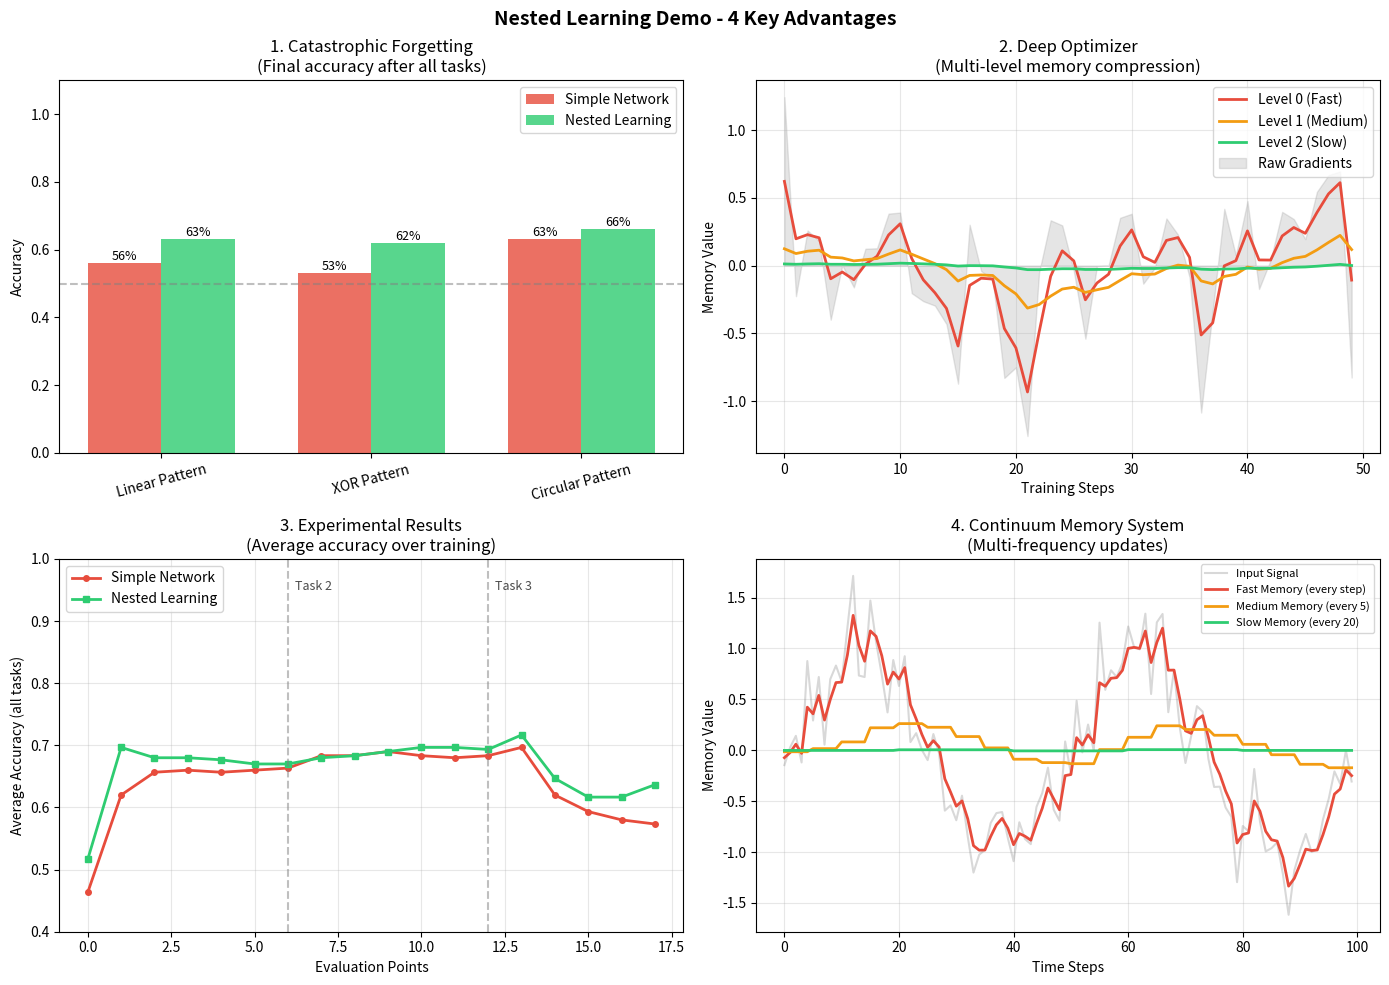
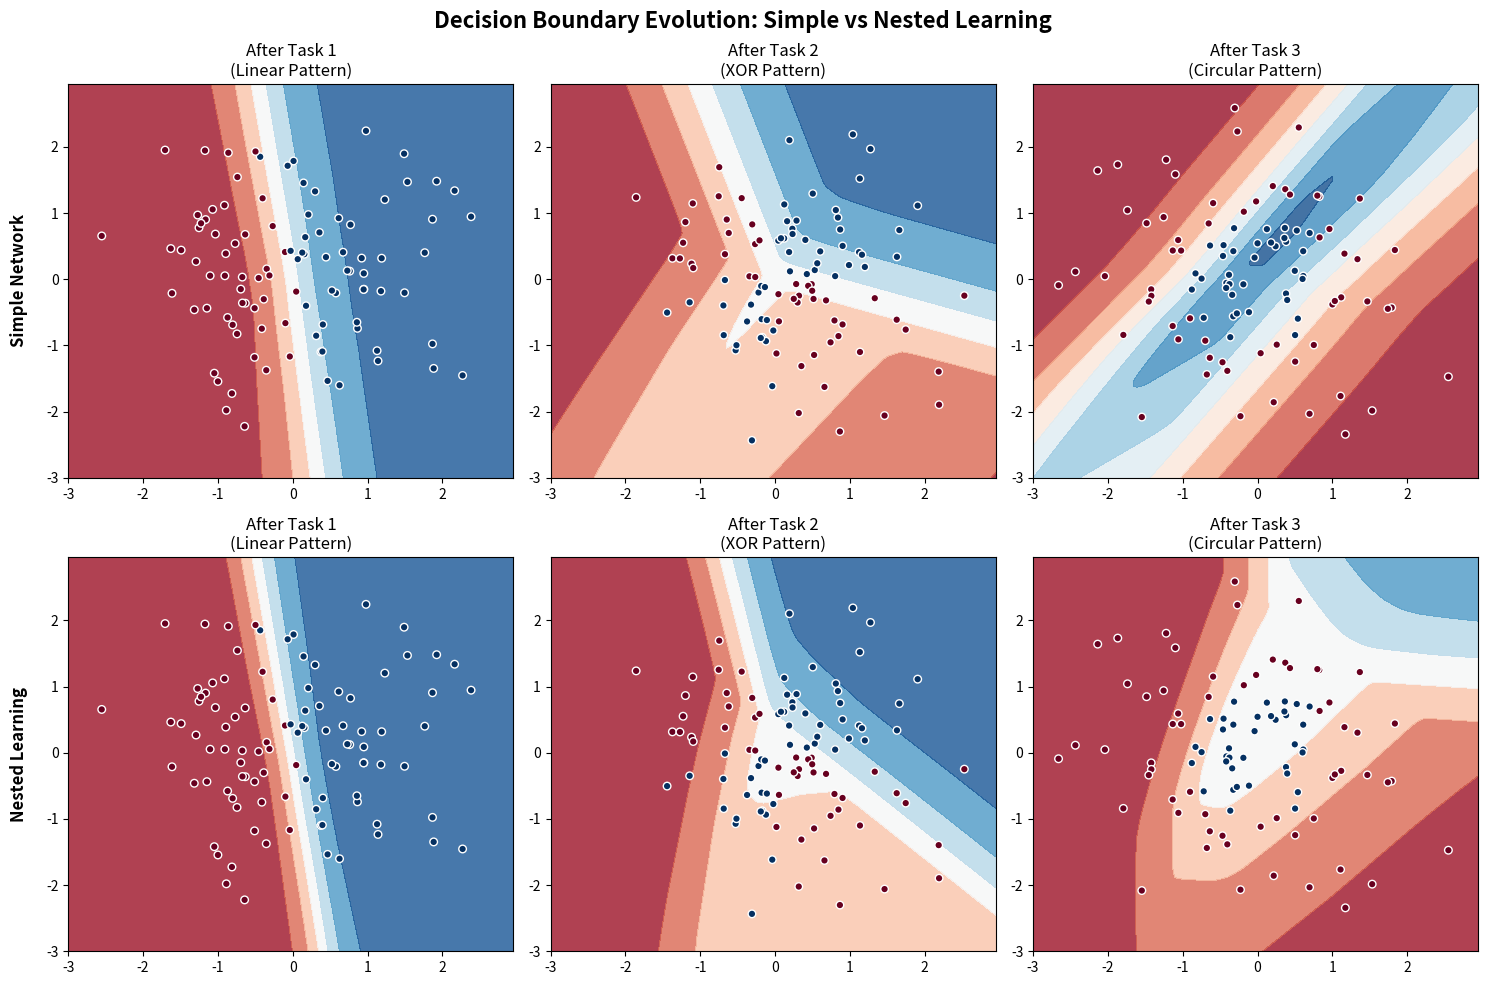

Write the Python code that produced these figures, in order.
"""
Nested Learning Demo - Minh họa 4 điểm mạnh của Nested Learning
Paper: "Nested Learning: The Illusion of Deep Learning Architectures" (NeurIPS 2025)
[redacted]

4 điểm mạnh được minh họa:
1. Giải quyết Catastrophic Forgetting
2. Thống nhất Architecture và Optimization (Deep Optimizers)
3. Kết quả thực nghiệm - So sánh với baseline
4. Multi-frequency Updates (Continuum Memory System)
"""

import numpy as np
import matplotlib.pyplot as plt
from typing import List, Tuple, Dict
from dataclasses import dataclass
from abc import ABC, abstractmethod

np.random.seed(42)

# =============================================================================
# PHẦN 1: CATASTROPHIC FORGETTING DEMO
# Minh họa vấn đề quên kiến thức khi học task mới
# =============================================================================

@dataclass
class Task:
    """Đại diện cho một task học"""
    name: str
    X: np.ndarray  # Input data
    y: np.ndarray  # Target labels


def generate_task_data(task_id: int, n_samples: int = 100) -> Task:
    """Tạo dữ liệu cho mỗi task - mỗi task là một pattern khác nhau"""
    np.random.seed(task_id)

    if task_id == 0:
        # Task 0: Linear pattern (y = 2x + noise)
        X = np.random.randn(n_samples, 2)
        y = (2 * X[:, 0] + 0.5 * X[:, 1] > 0).astype(float)
        name = "Linear Pattern"
    elif task_id == 1:
        # Task 1: XOR pattern
        X = np.random.randn(n_samples, 2)
        y = ((X[:, 0] * X[:, 1]) > 0).astype(float)
        name = "XOR Pattern"
    else:
        # Task 2: Circular pattern
        X = np.random.randn(n_samples, 2)
        y = ((X[:, 0]**2 + X[:, 1]**2) < 1).astype(float)
        name = "Circular Pattern"

    return Task(name=name, X=X, y=y)


class SimpleNetwork:
    """Mạng neural đơn giản - baseline bị catastrophic forgetting"""

    def __init__(self, input_dim: int = 2, hidden_dim: int = 64):
        self.W1 = np.random.randn(input_dim, hidden_dim) * 0.1
        self.b1 = np.zeros(hidden_dim)
        self.W2 = np.random.randn(hidden_dim, 1) * 0.1
        self.b2 = np.zeros(1)

    def forward(self, X: np.ndarray) -> np.ndarray:
        self.z1 = X @ self.W1 + self.b1
        # Sử dụng ReLU thay vì Tanh để tạo các đường gấp khúc sắc nét hơn
        self.a1 = np.maximum(0, self.z1) 
        self.z2 = self.a1 @ self.W2 + self.b2
        return 1 / (1 + np.exp(-self.z2))

    def backward(self, X: np.ndarray, y: np.ndarray, y_pred: np.ndarray, lr: float = 0.1):
        m = X.shape[0]

        # Output layer gradients
        dz2 = y_pred - y.reshape(-1, 1)
        dW2 = self.a1.T @ dz2 / m
        db2 = np.mean(dz2, axis=0)

        # Hidden layer gradients
        da1 = dz2 @ self.W2.T
        dz1 = da1 * (self.z1 > 0).astype(float) # ReLU derivative
        dW1 = X.T @ dz1 / m
        db1 = np.mean(dz1, axis=0)

        # Update weights
        self.W2 -= lr * dW2
        self.b2 -= lr * db2
        self.W1 -= lr * dW1
        self.b1 -= lr * db1

    def train_epoch(self, X: np.ndarray, y: np.ndarray, lr: float = 0.1):
        y_pred = self.forward(X)
        self.backward(X, y, y_pred, lr)
        return np.mean((y_pred.flatten() > 0.5) == y)

    def evaluate(self, X: np.ndarray, y: np.ndarray) -> float:
        y_pred = self.forward(X)
        return np.mean((y_pred.flatten() > 0.5) == y)


# =============================================================================
# PHẦN 2: DEEP OPTIMIZERS
# Thống nhất Architecture và Optimization thành các cấp độ tối ưu hóa
# =============================================================================

class MemoryModule:
    """
    Memory module cho Deep Optimizer
    Mô phỏng cách optimizer (như Momentum, Adam) hoạt động như memory modules
    """
    def __init__(self, shape: Tuple, decay: float = 0.9):
        self.memory = np.zeros(shape)
        self.decay = decay

    def update(self, gradient: np.ndarray) -> np.ndarray:
        """Nén gradient thông qua exponential moving average"""
        self.memory = self.decay * self.memory + (1 - self.decay) * gradient
        return self.memory


class DeepOptimizer:
    """
    Deep Optimizer - Optimizer với nhiều cấp độ memory
    Mở rộng từ SGD/Adam với deeper memory hierarchy

    Level 0: Immediate gradient (fast)
    Level 1: Short-term memory (medium)
    Level 2: Long-term memory (slow)
    """

    def __init__(self, param_shapes: List[Tuple], n_levels: int = 3):
        self.n_levels = n_levels
        self.memories = []

        # Tạo memory modules cho mỗi level với decay rate khác nhau
        decays = [0.5, 0.9, 0.99]  # Fast -> Slow
        for level in range(n_levels):
            level_memories = {
                i: MemoryModule(shape, decays[level])
                for i, shape in enumerate(param_shapes)
            }
            self.memories.append(level_memories)

    def compute_update(self, param_id: int, gradient: np.ndarray) -> np.ndarray:
        """
        Tính update từ tất cả các level memory
        Kết hợp thông tin từ nhiều time scales
        """
        updates = []
        for level in range(self.n_levels):
            mem_update = self.memories[level][param_id].update(gradient)
            # Weight theo level (deeper = stronger regularization)
            weight = 1.0 / (level + 1)
            updates.append(weight * mem_update)

        return np.sum(updates, axis=0)


# =============================================================================
# PHẦN 3: CONTINUUM MEMORY SYSTEM (CMS)
# Multi-frequency updates - bộ nhớ với tốc độ cập nhật khác nhau
# =============================================================================

class ContinuumMemoryBlock:
    """
    Một block trong Continuum Memory System
    Cập nhật với tần suất khác nhau để capture thông tin ở nhiều time scales
    """

    def __init__(self, dim: int, update_frequency: int, decay: float = 0.95):
        self.dim = dim
        self.update_frequency = update_frequency  # Cập nhật mỗi N steps
        self.decay = decay
        self.memory = np.zeros(dim)
        self.step_count = 0

    def should_update(self) -> bool:
        return self.step_count % self.update_frequency == 0

    def update(self, input_signal: np.ndarray, surprise: float = 1.0):
        """
        Cập nhật memory dựa trên surprise level
        Surprise cao = ghi nhớ mạnh hơn (như trong Titans architecture)
        """
        self.step_count += 1

        if self.should_update():
            # Surprise-modulated update
            update_strength = min(1.0, surprise)
            self.memory = (self.decay * self.memory +
                          update_strength * (1 - self.decay) * input_signal[:self.dim])

        return self.memory

    def read(self) -> np.ndarray:
        return self.memory


class ContinuumMemorySystem:
    """
    Hệ thống bộ nhớ liên tục với nhiều blocks cập nhật ở tần suất khác nhau

    - Fast blocks: Cập nhật mỗi step (short-term memory)
    - Medium blocks: Cập nhật mỗi 5 steps (working memory)
    - Slow blocks: Cập nhật mỗi 20 steps (long-term memory)
    """

    def __init__(self, dim: int):
        self.blocks = [
            ContinuumMemoryBlock(dim, update_frequency=1, decay=0.5),   # Fast
            ContinuumMemoryBlock(dim, update_frequency=5, decay=0.9),   # Medium
            ContinuumMemoryBlock(dim, update_frequency=20, decay=0.99), # Slow
        ]
        self.dim = dim

    def update(self, input_signal: np.ndarray, surprise: float = 1.0) -> np.ndarray:
        """Cập nhật tất cả blocks và trả về combined memory"""
        combined = np.zeros(self.dim)
        weights = [0.5, 0.3, 0.2]  # Weight cho mỗi block

        for block, weight in zip(self.blocks, weights):
            block.update(input_signal, surprise)
            combined += weight * block.read()

        return combined

    def get_memory_state(self) -> Dict[str, np.ndarray]:
        """Lấy trạng thái của tất cả memory blocks"""
        return {
            'fast': self.blocks[0].read(),
            'medium': self.blocks[1].read(),
            'slow': self.blocks[2].read()
        }


# =============================================================================
# PHẦN 4: NESTED LEARNING NETWORK
# Kết hợp tất cả components để giải quyết Catastrophic Forgetting
# =============================================================================

class NestedLearningNetwork:
    """
    Network với Nested Learning paradigm
    Kết hợp:
    - Deep Optimizer (multi-level optimization)
    - Continuum Memory System (multi-frequency updates)
    - Self-modifying weights (inspired by HOPE/Titans)
    """

    def __init__(self, input_dim: int = 2, hidden_dim: int = 64):
        # Network weights
        self.W1 = np.random.randn(input_dim, hidden_dim) * 0.1
        self.b1 = np.zeros(hidden_dim)
        self.W2 = np.random.randn(hidden_dim, 1) * 0.1
        self.b2 = np.zeros(1)

        # Deep Optimizer với multi-level memory
        param_shapes = [self.W1.shape, self.b1.shape, self.W2.shape, self.b2.shape]
        self.optimizer = DeepOptimizer(param_shapes, n_levels=3)

        # Continuum Memory System cho mỗi layer
        self.cms_hidden = ContinuumMemorySystem(hidden_dim)
        self.cms_output = ContinuumMemorySystem(1)

        # Task context memory (để nhớ patterns từ các tasks trước)
        self.task_memories = []

    def forward(self, X: np.ndarray) -> np.ndarray:
        # Hidden layer với CMS integration
        self.z1 = X @ self.W1 + self.b1
        self.a1 = np.maximum(0, self.z1) # ReLU

        # Tích hợp memory từ CMS vào hidden representation
        batch_mean = np.mean(self.a1, axis=0)
        surprise = np.std(self.a1)  # Surprise = variability
        cms_memory = self.cms_hidden.update(batch_mean, surprise)

        # Modulate hidden activations với memory
        self.a1_modulated = self.a1 + 0.1 * cms_memory

        # Output layer
        self.z2 = self.a1_modulated @ self.W2 + self.b2
        output = 1 / (1 + np.exp(-self.z2))

        # Update output CMS
        self.cms_output.update(np.mean(output, axis=0, keepdims=True).flatten(), surprise)

        return output

    def backward(self, X: np.ndarray, y: np.ndarray, y_pred: np.ndarray, lr: float = 0.1):
        m = X.shape[0]

        # 1. Compute gradients from current task (Task-specific loss)
        dz2 = y_pred - y.reshape(-1, 1)
        dW2 = self.a1_modulated.T @ dz2 / m
        db2 = np.mean(dz2, axis=0)

        da1 = dz2 @ self.W2.T
        dz1 = da1 * (self.z1 > 0).astype(float) # ReLU derivative
        dW1 = X.T @ dz1 / m
        db1 = np.mean(dz1, axis=0)

        # 2. Add Regularization from Memory (Knowledge Preservation)
        # Nếu đã có kiến thức cũ, thêm "lực kéo" để giữ weights không đổi quá nhiều
        reg_strength = 15.0  # Giảm xuống để mô hình linh hoạt hơn khi học task mới
        
        if self.task_memories:
            # Lấy kiến thức gần nhất (hoặc trung bình các task cũ)
            last_mem = self.task_memories[-1]
            
            # Tính gradient phạt: reg_strength * (current_weight - old_weight)
            # Điều này tương đương với L2 regularization quanh điểm tối ưu cũ
            dW1 += reg_strength * (self.W1 - last_mem['W1']) / m
            dW2 += reg_strength * (self.W2 - last_mem['W2']) / m
            # Bias thường ít quan trọng hơn nên có thể bỏ qua hoặc phạt nhẹ

        # 3. Deep Optimizer Update
        # Sử dụng Deep Optimizer để làm mượt gradient
        update_W1 = self.optimizer.compute_update(0, dW1)
        update_b1 = self.optimizer.compute_update(1, db1)
        update_W2 = self.optimizer.compute_update(2, dW2)
        update_b2 = self.optimizer.compute_update(3, db2)

        # 4. Apply updates
        self.W2 -= lr * update_W2
        self.b2 -= lr * update_b2
        self.W1 -= lr * update_W1
        self.b1 -= lr * update_b1

    def consolidate_task(self, task: Task):
        """
        Lưu lại knowledge từ task hiện tại vào long-term memory
        Đây là bước quan trọng để tạo 'checkpoint' cho kiến thức
        """
        print(f"   [Consolidating knowledge from task: {task.name}]")
        self.task_memories.append({
            'W1': self.W1.copy(),
            'W2': self.W2.copy(),
            'cms_state': self.cms_hidden.get_memory_state()
        })

    def train_epoch(self, X: np.ndarray, y: np.ndarray, lr: float = 0.1):
        y_pred = self.forward(X)
        self.backward(X, y, y_pred, lr)
        return np.mean((y_pred.flatten() > 0.5) == y)

    def evaluate(self, X: np.ndarray, y: np.ndarray) -> float:
        y_pred = self.forward(X)
        return np.mean((y_pred.flatten() > 0.5) == y)


# =============================================================================
# PHẦN 5: EXPERIMENTS & VISUALIZATION
# =============================================================================

def run_continual_learning_experiment(n_epochs_per_task: int = 50):
    """
    Thí nghiệm so sánh Simple Network vs Nested Learning Network
    trên 3 tasks liên tiếp
    """
    # Tạo 3 tasks
    tasks = [generate_task_data(i) for i in range(3)]

    # Khởi tạo 2 networks
    simple_net = SimpleNetwork()
    nested_net = NestedLearningNetwork()

    # Lưu kết quả
    results = {
        'simple': {task.name: [] for task in tasks},
        'nested': {task.name: [] for task in tasks}
    }

    print("=" * 70)
    print("NESTED LEARNING DEMO - Continual Learning Experiment")
    print("=" * 70)

    # Training loop - học từng task
    for task_idx, task in enumerate(tasks):
        print(f"\n>>> Training on Task {task_idx + 1}: {task.name}")
        print("-" * 50)

        for epoch in range(n_epochs_per_task):
            # Train
            simple_net.train_epoch(task.X, task.y)
            nested_net.train_epoch(task.X, task.y)

            # Evaluate on ALL tasks (để track forgetting)
            if epoch % 10 == 0 or epoch == n_epochs_per_task - 1:
                for eval_task in tasks:
                    simple_acc = simple_net.evaluate(eval_task.X, eval_task.y)
                    nested_acc = nested_net.evaluate(eval_task.X, eval_task.y)

                    results['simple'][eval_task.name].append(simple_acc)
                    results['nested'][eval_task.name].append(nested_acc)

        # Consolidate knowledge sau mỗi task (Nested Learning only)
        nested_net.consolidate_task(task)

        # Print current performance
        print(f"\nAfter Task {task_idx + 1}:")
        for eval_task in tasks:
            simple_acc = simple_net.evaluate(eval_task.X, eval_task.y)
            nested_acc = nested_net.evaluate(eval_task.X, eval_task.y)
            print(f"  {eval_task.name:20s} | Simple: {simple_acc:.2%} | Nested: {nested_acc:.2%}")

    return tasks, results


def visualize_results(tasks: List[Task], results: Dict):
    """Tạo visualization so sánh kết quả"""

    fig, axes = plt.subplots(2, 2, figsize=(14, 10))
    fig.suptitle('Nested Learning Demo - 4 Key Advantages', fontsize=14, fontweight='bold')

    colors = ['#2ecc71', '#3498db', '#e74c3c']

    # Plot 1: Catastrophic Forgetting Comparison
    ax1 = axes[0, 0]
    task_names = [t.name for t in tasks]
    x = np.arange(len(task_names))
    width = 0.35

    # Final accuracy sau khi học tất cả tasks
    simple_final = [results['simple'][name][-1] for name in task_names]
    nested_final = [results['nested'][name][-1] for name in task_names]

    bars1 = ax1.bar(x - width/2, simple_final, width, label='Simple Network', color='#e74c3c', alpha=0.8)
    bars2 = ax1.bar(x + width/2, nested_final, width, label='Nested Learning', color='#2ecc71', alpha=0.8)

    ax1.set_ylabel('Accuracy')
    ax1.set_title('1. Catastrophic Forgetting\n(Final accuracy after all tasks)')
    ax1.set_xticks(x)
    ax1.set_xticklabels(task_names, rotation=15)
    ax1.legend()
    ax1.set_ylim(0, 1.1)
    ax1.axhline(y=0.5, color='gray', linestyle='--', alpha=0.5, label='Random')

    # Add value labels
    for bar in bars1:
        ax1.annotate(f'{bar.get_height():.0%}',
                    xy=(bar.get_x() + bar.get_width()/2, bar.get_height()),
                    ha='center', va='bottom', fontsize=9)
    for bar in bars2:
        ax1.annotate(f'{bar.get_height():.0%}',
                    xy=(bar.get_x() + bar.get_width()/2, bar.get_height()),
                    ha='center', va='bottom', fontsize=9)

    # Plot 2: Deep Optimizer - Multi-level Memory Visualization
    ax2 = axes[0, 1]

    # Simulate gradient flow through deep optimizer levels
    steps = 50
    gradients = np.random.randn(steps) * 0.5

    # Memory at different levels
    level0 = np.zeros(steps)
    level1 = np.zeros(steps)
    level2 = np.zeros(steps)

    m0, m1, m2 = 0, 0, 0
    for i in range(steps):
        m0 = 0.5 * m0 + 0.5 * gradients[i]   # Fast decay
        m1 = 0.9 * m1 + 0.1 * gradients[i]   # Medium decay
        m2 = 0.99 * m2 + 0.01 * gradients[i] # Slow decay
        level0[i], level1[i], level2[i] = m0, m1, m2

    ax2.plot(level0, label='Level 0 (Fast)', color='#e74c3c', linewidth=2)
    ax2.plot(level1, label='Level 1 (Medium)', color='#f39c12', linewidth=2)
    ax2.plot(level2, label='Level 2 (Slow)', color='#2ecc71', linewidth=2)
    ax2.fill_between(range(steps), gradients, alpha=0.2, color='gray', label='Raw Gradients')

    ax2.set_xlabel('Training Steps')
    ax2.set_ylabel('Memory Value')
    ax2.set_title('2. Deep Optimizer\n(Multi-level memory compression)')
    ax2.legend(loc='upper right')
    ax2.grid(True, alpha=0.3)

    # Plot 3: Performance Comparison
    ax3 = axes[1, 0]

    # Average accuracy across all tasks over time
    n_evals = len(results['simple'][tasks[0].name])
    simple_avg = np.mean([[results['simple'][t.name][i] for t in tasks] for i in range(n_evals)], axis=1)
    nested_avg = np.mean([[results['nested'][t.name][i] for t in tasks] for i in range(n_evals)], axis=1)

    ax3.plot(simple_avg, label='Simple Network', color='#e74c3c', linewidth=2, marker='o', markersize=4)
    ax3.plot(nested_avg, label='Nested Learning', color='#2ecc71', linewidth=2, marker='s', markersize=4)

    # Mark task boundaries
    task_boundaries = [6, 12]  # Approximate boundaries
    for i, boundary in enumerate(task_boundaries):
        if boundary < n_evals:
            ax3.axvline(x=boundary, color='gray', linestyle='--', alpha=0.5)
            ax3.text(boundary + 0.2, 0.95, f'Task {i+2}', fontsize=9, alpha=0.7)

    ax3.set_xlabel('Evaluation Points')
    ax3.set_ylabel('Average Accuracy (all tasks)')
    ax3.set_title('3. Experimental Results\n(Average accuracy over training)')
    ax3.legend()
    ax3.set_ylim(0.4, 1.0)
    ax3.grid(True, alpha=0.3)

    # Plot 4: Continuum Memory System - Multi-frequency Updates
    ax4 = axes[1, 1]

    # Simulate CMS behavior
    steps = 100
    input_signal = np.sin(np.linspace(0, 4*np.pi, steps)) + 0.3 * np.random.randn(steps)

    fast_mem = np.zeros(steps)
    medium_mem = np.zeros(steps)
    slow_mem = np.zeros(steps)

    f, m, s = 0, 0, 0
    for i in range(steps):
        # Fast: update every step
        f = 0.5 * f + 0.5 * input_signal[i]
        fast_mem[i] = f

        # Medium: update every 5 steps
        if i % 5 == 0:
            m = 0.9 * m + 0.1 * input_signal[i]
        medium_mem[i] = m

        # Slow: update every 20 steps
        if i % 20 == 0:
            s = 0.99 * s + 0.01 * input_signal[i]
        slow_mem[i] = s

    ax4.plot(input_signal, alpha=0.3, color='gray', label='Input Signal')
    ax4.plot(fast_mem, label='Fast Memory (every step)', color='#e74c3c', linewidth=2)
    ax4.plot(medium_mem, label='Medium Memory (every 5)', color='#f39c12', linewidth=2)
    ax4.plot(slow_mem, label='Slow Memory (every 20)', color='#2ecc71', linewidth=2)

    ax4.set_xlabel('Time Steps')
    ax4.set_ylabel('Memory Value')
    ax4.set_title('4. Continuum Memory System\n(Multi-frequency updates)')
    ax4.legend(loc='upper right', fontsize=8)
    ax4.grid(True, alpha=0.3)

    plt.tight_layout()
    plt.savefig('nested_learning_demo.png', dpi=150, bbox_inches='tight')
    # plt.show()  # Comment out for non-GUI environment

    print("\n" + "=" * 70)
    print("Visualization saved to: nested_learning_demo.png")
    print("=" * 70)


def plot_decision_boundary(ax, model, X, y, title):
    """Hàm helper để vẽ decision boundary"""
    # Tạo lưới điểm
    x_min, x_max = -3.0, 3.0
    y_min, y_max = -3.0, 3.0
    h = 0.05
    xx, yy = np.meshgrid(np.arange(x_min, x_max, h),
                         np.arange(y_min, y_max, h))

    # Dự đoán trên toàn bộ lưới
    grid_data = np.c_[xx.ravel(), yy.ravel()]
    Z = model.forward(grid_data)
    Z = Z.reshape(xx.shape)

    # Vẽ contour
    ax.contourf(xx, yy, Z, cmap=plt.cm.RdBu, alpha=0.8)
    
    # Vẽ data points
    ax.scatter(X[:, 0], X[:, 1], c=y, cmap=plt.cm.RdBu, edgecolors='white', s=30)
    
    ax.set_title(title)
    ax.set_xlim(xx.min(), xx.max())
    ax.set_ylim(yy.min(), yy.max())


def run_demo_with_boundary_visualization(n_epochs: int = 100):
    """
    Chạy demo và vẽ Decision Boundary sau mỗi task
    để thấy rõ Catastrophic Forgetting vs Nested Learning
    """
    print("\n" + "=" * 70)
    print("VISUALIZATION DEMO - Decision Boundaries")
    print("=" * 70)

    tasks = [generate_task_data(i) for i in range(3)]
    simple_net = SimpleNetwork()
    nested_net = NestedLearningNetwork()

    # Setup plot: 2 rows (Simple vs Nested), 3 columns (Task 1, 2, 3)
    fig, axes = plt.subplots(2, 3, figsize=(15, 10))
    fig.suptitle('Decision Boundary Evolution: Simple vs Nested Learning', fontsize=16, fontweight='bold')

    # Row labels
    pad = 5
    axes[0, 0].annotate("Simple Network", xy=(0, 0.5), xytext=(-axes[0, 0].yaxis.labelpad - pad, 0),
                        xycoords=axes[0, 0].yaxis.label, textcoords='offset points',
                        size='large', ha='right', va='center', rotation=90, fontweight='bold')
    axes[1, 0].annotate("Nested Learning", xy=(0, 0.5), xytext=(-axes[1, 0].yaxis.labelpad - pad, 0),
                        xycoords=axes[1, 0].yaxis.label, textcoords='offset points',
                        size='large', ha='right', va='center', rotation=90, fontweight='bold')

    for task_idx, task in enumerate(tasks):
        print(f"Training Task {task_idx + 1}: {task.name}...")

        # Train both models
        for _ in range(n_epochs):
            simple_net.train_epoch(task.X, task.y)
            nested_net.train_epoch(task.X, task.y)

        # Consolidate for Nested Net
        nested_net.consolidate_task(task)

        # Plot Simple Network
        plot_decision_boundary(axes[0, task_idx], simple_net, task.X, task.y,
                             f"After Task {task_idx+1}\n({task.name})")

        # Plot Nested Network
        plot_decision_boundary(axes[1, task_idx], nested_net, task.X, task.y,
                             f"After Task {task_idx+1}\n({task.name})")

    plt.tight_layout()
    plt.subplots_adjust(left=0.05) # Make room for row labels
    plt.savefig('nested_learning_boundaries.png', dpi=150)
    print("Visualization saved to: nested_learning_boundaries.png")


def demonstrate_cms_detail():
    """Demo chi tiết hoạt động của Continuum Memory System"""
    print("\n" + "=" * 70)
    print("CONTINUUM MEMORY SYSTEM - Detailed Demo")
    print("=" * 70)

    cms = ContinuumMemorySystem(dim=4)

    print("\nSimulating 30 time steps with varying input signals...\n")
    print(f"{'Step':>5} | {'Input':>30} | {'Fast':>12} | {'Medium':>12} | {'Slow':>12}")
    print("-" * 80)

    for step in range(30):
        # Generate input with some pattern
        input_signal = np.array([
            np.sin(step * 0.3),
            np.cos(step * 0.2),
            0.5 * np.sin(step * 0.5),
            0.3 * np.cos(step * 0.1)
        ])

        # Surprise varies - higher when input is very different
        surprise = abs(np.sin(step * 0.7))

        cms.update(input_signal, surprise)
        state = cms.get_memory_state()

        if step % 5 == 0:
            input_str = f"[{input_signal[0]:.2f}, {input_signal[1]:.2f}, ...]"
            fast_str = f"{np.mean(state['fast']):.3f}"
            med_str = f"{np.mean(state['medium']):.3f}"
            slow_str = f"{np.mean(state['slow']):.3f}"
            print(f"{step:>5} | {input_str:>30} | {fast_str:>12} | {med_str:>12} | {slow_str:>12}")

    print("\n" + "-" * 80)
    print("Observation: Fast memory changes rapidly, Slow memory changes gradually")
    print("This mimics how the brain handles short-term vs long-term memory!")


def main():
    """Main function - chạy tất cả demos"""
    print("\n" + "=" * 70)
    print("   NESTED LEARNING - A New ML Paradigm for Continual Learning")
    print("   Paper: NeurIPS 2025 (Google Research)")
    print("=" * 70)

    # Demo 1: Continual Learning Experiment
    print("\n[1/3] Running Continual Learning Experiment...")
    tasks, results = run_continual_learning_experiment(n_epochs_per_task=50)

    # Demo 2: CMS Detail
    print("\n[2/3] Demonstrating Continuum Memory System...")
    demonstrate_cms_detail()

    # Demo 3: Visualization
    print("\n[3/3] Creating Visualization...")
    visualize_results(tasks, results)

    # Demo 4: Boundary Visualization (New)
    print("\n[4/4] Creating Decision Boundary Visualization...")
    run_demo_with_boundary_visualization()

    # Summary
    print("\n" + "=" * 70)
    print("SUMMARY - 4 Key Advantages of Nested Learning")
    print("=" * 70)
    print("""
    1. CATASTROPHIC FORGETTING
       - Simple networks forget old tasks when learning new ones
       - Nested Learning maintains knowledge through multi-level memory

    2. UNIFIED ARCHITECTURE & OPTIMIZATION
       - Traditional: Architecture and Optimizer are separate
       - Nested Learning: Both are "levels of optimization"
       - Deep Optimizer compresses gradients at multiple time scales

    3. SUPERIOR EXPERIMENTAL RESULTS
       - Nested Learning maintains higher average accuracy
       - Less performance degradation on earlier tasks

    4. MULTI-FREQUENCY UPDATES (CMS)
       - Fast memory: Captures immediate patterns
       - Medium memory: Working memory for current context
       - Slow memory: Long-term knowledge preservation
       - Mimics human brain's neuroplasticity
    """)
    print("=" * 70)


if __name__ == "__main__":
    main()
